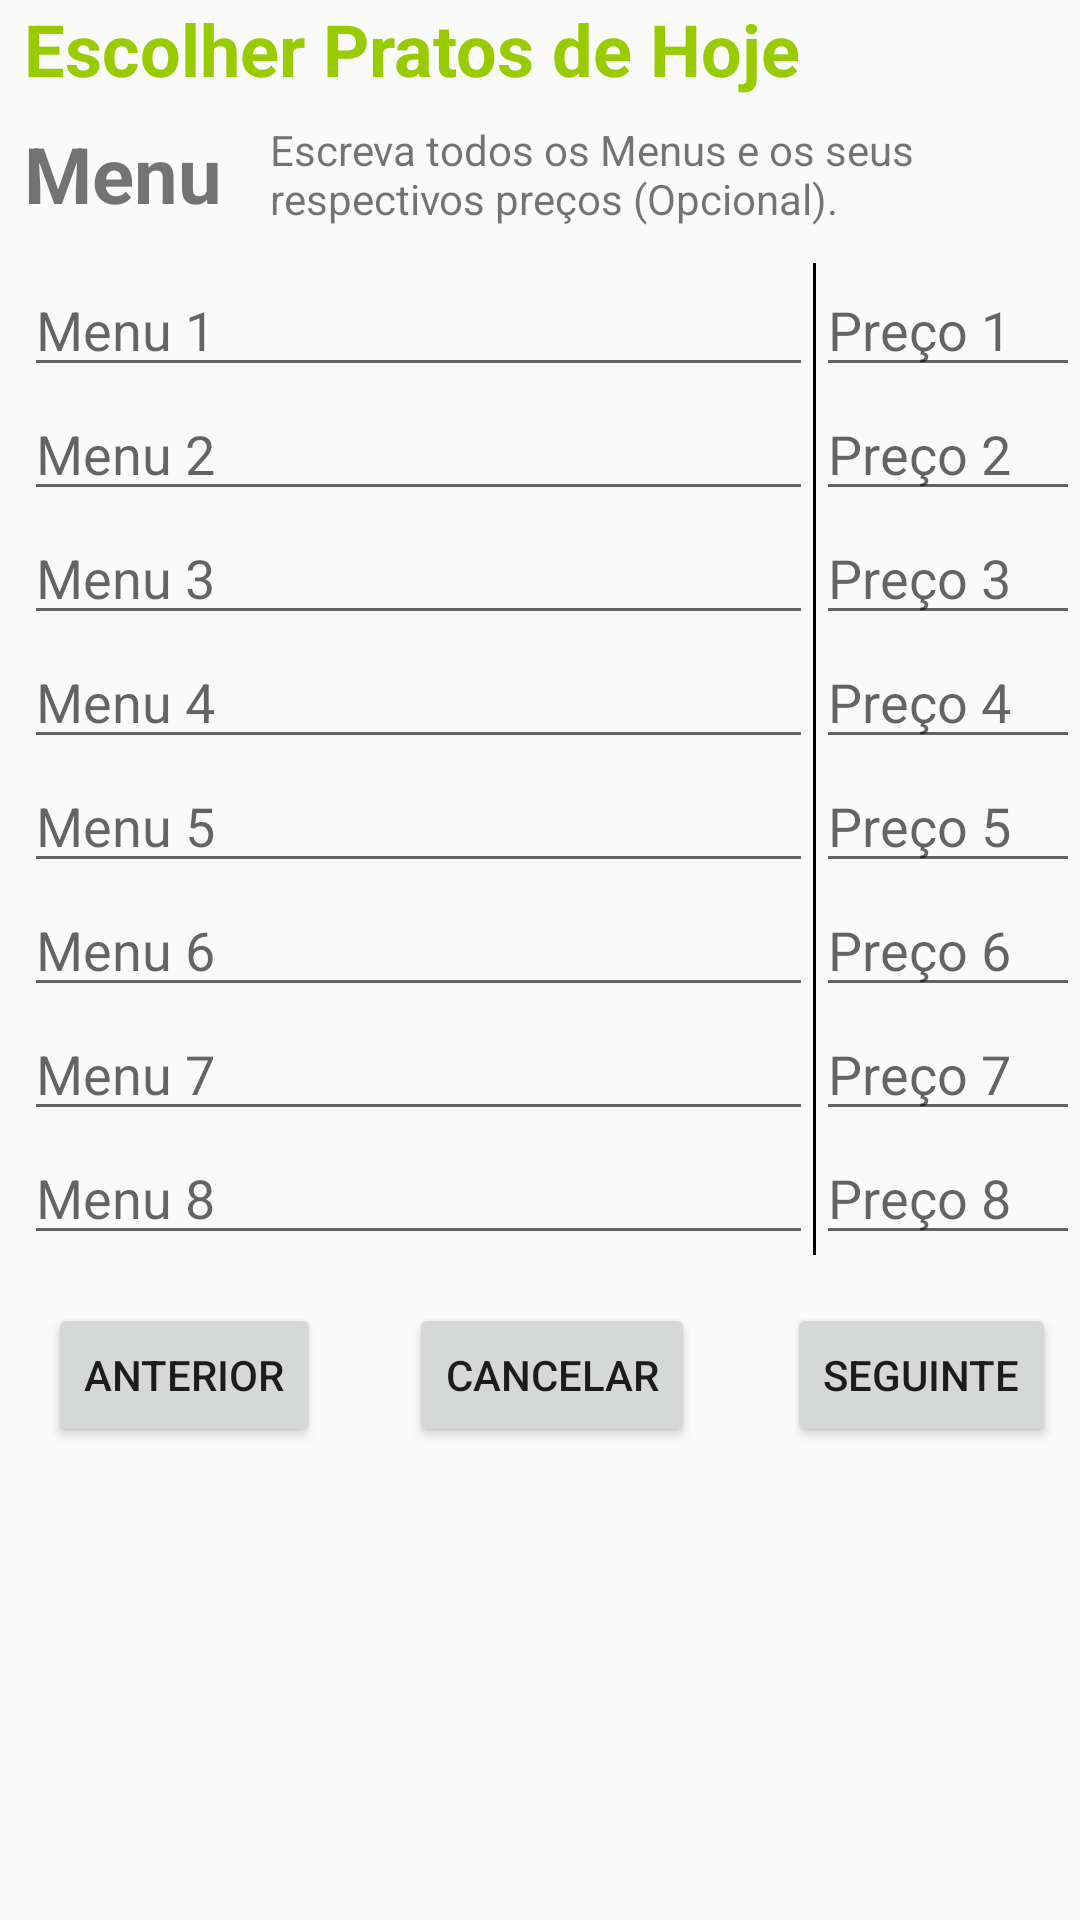

Android layout source for this screen:
<!-- AndroidManifest.xml: application theme AppTheme -->
<!-- res/layout/activity_upload_page_menu.xml -->
<?xml version="1.0" encoding="utf-8"?>
<RelativeLayout
    xmlns:android="http://schemas.android.com/apk/res/android"
    xmlns:tools="http://schemas.android.com/tools"
    android:layout_width="match_parent"
    android:layout_height="match_parent"
    tools:context="org.example.snovaisg.myuploadFCT.UploadPageVegetariano">

    <LinearLayout
        android:id="@+id/linear_lay1"
        android:layout_width="match_parent"
        android:layout_height="match_parent"
        android:orientation="vertical"
        android:paddingLeft="8dp">

        <TextView
            android:id="@+id/textView"
            android:layout_width="wrap_content"
            android:layout_height="wrap_content"
            android:paddingBottom="8dp"
            android:paddingLeft="0dp"
            android:text="Escolher Pratos de Hoje"
            android:textColor="@android:color/holo_green_light"
            android:textSize="24dp"
            android:textStyle="bold" />

        <RelativeLayout
            android:layout_width="wrap_content"
            android:layout_height="wrap_content">


            <TextView
                android:id="@+id/textView3"
                android:layout_width="wrap_content"
                android:layout_height="wrap_content"
                android:text="Menu"
                android:textSize="26dp"
                android:textStyle="bold" />

            <TextView
                android:id="@+id/textView4"
                android:layout_width="wrap_content"
                android:layout_height="wrap_content"
                android:layout_toRightOf="@id/textView3"
                android:paddingBottom="12dp"
                android:paddingLeft="16dp"
                android:text="Escreva todos os Menus e os seus respectivos preços (Opcional)." />
        </RelativeLayout>

        <ScrollView
            android:layout_width="match_parent"
            android:layout_height="match_parent">

            <LinearLayout
                android:layout_width="match_parent"
                android:layout_height="match_parent"
                android:orientation="vertical">

            <LinearLayout
                android:layout_width="match_parent"
                android:layout_height="wrap_content"
                android:orientation="horizontal">

                <LinearLayout
                    android:layout_width="0dp"
                    android:layout_height="match_parent"
                    android:orientation="vertical"
                    android:layout_weight="3">

                    <EditText
                        android:id="@+id/Menu1"
                        android:layout_width="match_parent"
                        android:layout_height="wrap_content"
                        android:ems="10"
                        android:hint="Menu 1"
                        android:inputType="text" />

                    <EditText
                        android:id="@+id/Menu2"
                        android:layout_width="match_parent"
                        android:layout_height="wrap_content"
                        android:ems="10"
                        android:hint="Menu 2"
                        android:inputType="text" />

                    <EditText
                        android:id="@+id/Menu3"
                        android:layout_width="match_parent"
                        android:layout_height="wrap_content"
                        android:ems="10"
                        android:hint="Menu 3"
                        android:inputType="text" />

                    <EditText
                        android:id="@+id/Menu4"
                        android:layout_width="match_parent"
                        android:layout_height="wrap_content"
                        android:ems="10"
                        android:hint="Menu 4"
                        android:inputType="text" />

                    <EditText
                        android:id="@+id/Menu5"
                        android:layout_width="match_parent"
                        android:layout_height="wrap_content"
                        android:ems="10"
                        android:hint="Menu 5"
                        android:inputType="text" />

                    <EditText
                        android:id="@+id/Menu6"
                        android:layout_width="match_parent"
                        android:layout_height="wrap_content"
                        android:ems="10"
                        android:hint="Menu 6"
                        android:inputType="text" />

                    <EditText
                        android:id="@+id/Menu7"
                        android:layout_width="match_parent"
                        android:layout_height="wrap_content"
                        android:ems="10"
                        android:hint="Menu 7"
                        android:inputType="text" />

                    <EditText
                        android:id="@+id/Menu8"
                        android:layout_width="match_parent"
                        android:layout_height="wrap_content"
                        android:layout_below="@+id/prato7"
                        android:ems="10"
                        android:hint="Menu 8"
                        android:inputType="text" />

                </LinearLayout>

                <LinearLayout
                    android:layout_width="1dp"
                    android:layout_height="match_parent"
                    android:background="@android:color/black"
                    android:orientation="vertical"/>

                <LinearLayout
                    android:layout_width="0dp"
                    android:layout_height="match_parent"
                    android:layout_weight="1"
                    android:orientation="vertical">

                    <EditText
                        android:id="@+id/precoMenu1"
                        android:layout_width="match_parent"
                        android:layout_height="wrap_content"
                        android:ems="10"
                        android:hint="Preço 1"
                        android:inputType="text" />

                    <EditText
                        android:id="@+id/precoMenu2"
                        android:layout_width="match_parent"
                        android:layout_height="wrap_content"
                        android:ems="10"
                        android:hint="Preço 2"
                        android:inputType="text" />

                    <EditText
                        android:id="@+id/precoMenu3"
                        android:layout_width="match_parent"
                        android:layout_height="wrap_content"
                        android:ems="10"
                        android:hint="Preço 3"
                        android:inputType="text" />

                    <EditText
                        android:id="@+id/precoMenu4"
                        android:layout_width="match_parent"
                        android:layout_height="wrap_content"
                        android:ems="10"
                        android:hint="Preço 4"
                        android:inputType="text" />

                    <EditText
                        android:id="@+id/precoMenu5"
                        android:layout_width="match_parent"
                        android:layout_height="wrap_content"
                        android:ems="10"
                        android:hint="Preço 5"
                        android:inputType="text" />

                    <EditText
                        android:id="@+id/precoMenu6"
                        android:layout_width="match_parent"
                        android:layout_height="wrap_content"
                        android:ems="10"
                        android:hint="Preço 6"
                        android:inputType="text" />

                    <EditText
                        android:id="@+id/precoMenu7"
                        android:layout_width="match_parent"
                        android:layout_height="wrap_content"
                        android:ems="10"
                        android:hint="Preço 7"
                        android:inputType="text" />

                    <EditText
                        android:id="@+id/precoMenu8"
                        android:layout_width="match_parent"
                        android:layout_height="wrap_content"
                        android:ems="10"
                        android:hint="Preço 8"
                        android:inputType="text" />

                </LinearLayout>

            </LinearLayout>
                <RelativeLayout
                    android:layout_width="match_parent"
                    android:layout_height="match_parent">

                    <Button
                        android:id="@+id/button2"
                        android:layout_width="wrap_content"
                        android:layout_height="wrap_content"
                        android:layout_marginBottom="8dp"
                        android:layout_marginRight="8dp"
                        android:text="Seguinte"
                        android:layout_alignParentBottom="true"
                        android:layout_alignParentRight="true"
                        android:layout_marginEnd="8dp" />

                    <Button
                        android:id="@+id/button3"
                        android:layout_width="wrap_content"
                        android:layout_height="wrap_content"
                        android:layout_marginBottom="8dp"
                        android:layout_marginLeft="8dp"
                        android:text="ANTERIOR"
                        android:layout_alignParentBottom="true"
                        android:layout_alignParentLeft="true"
                        android:layout_marginStart="8dp" />

                    <Button
                        android:id="@+id/button4"
                        android:layout_width="wrap_content"
                        android:layout_height="wrap_content"
                        android:layout_marginBottom="8dp"
                        android:layout_marginLeft="8dp"
                        android:layout_marginRight="8dp"
                        android:layout_marginTop="8dp"
                        android:text="cancelar"
                        android:layout_alignParentBottom="true"
                        android:layout_centerHorizontal="true"
                        android:layout_marginStart="8dp"
                        android:layout_marginEnd="8dp" />

                </RelativeLayout>

            </LinearLayout>

        </ScrollView>

    </LinearLayout>



</RelativeLayout>
<!-- resources referenced by this layout -->
<resources>
  <style name="AppTheme" parent="Theme.AppCompat.Light.NoActionBar">
          
          <item name="colorPrimary">@color/colorPrimary</item>
          <item name="colorPrimaryDark">@color/colorPrimaryDark</item>
          <item name="colorAccent">@color/colorAccent</item>
      </style>
  <color name="colorPrimary">#3F51B5</color>
  <color name="colorPrimaryDark">#303F9F</color>
  <color name="colorAccent">#FF4081</color>
</resources>
